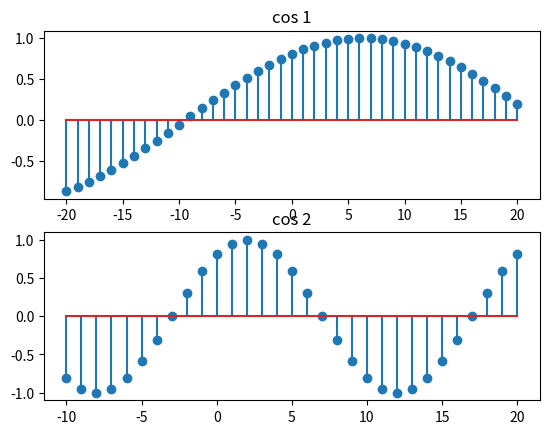

Source code (Python):
import numpy as np
from scipy.io.wavfile import write
import matplotlib.pyplot as plt

# fs = 10000
# samplerate1 = 3*fs
# samplerate2 = int(1.5*fs)

n1 = np.linspace(-20, 20, 41)
n2 = np.linspace(-10, 20, 31)


data1 =  np.cos(0.1 * n1 - np.pi/5)

data2 =  np.cos(0.1 * np.pi * n2 - np.pi/5)

fig, axs = plt.subplots(2)
axs[0].stem(n1, data1)
axs[0].set_title('cos 1')
axs[1].stem(n2, data2)
axs[1].set_title('cos 2')

plt.show()

# write("f1_1.wav",int(samplerate1),data1)
# write("f1_2.wav",int(samplerate2),data2)